Dataset: dataset (GitHub, Asher-MS/neural_style_transfer). Classes: plane, ship.

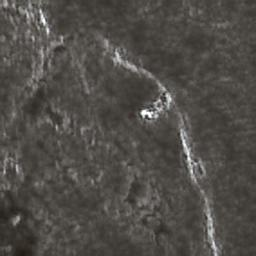
Label: ship

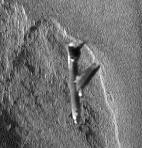
Label: plane

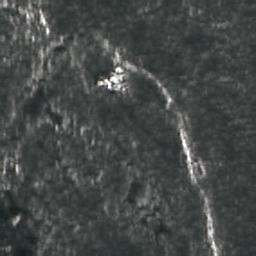
Label: ship

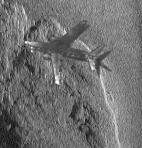
Label: plane

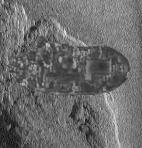
Label: ship

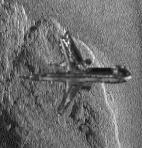
Label: plane
